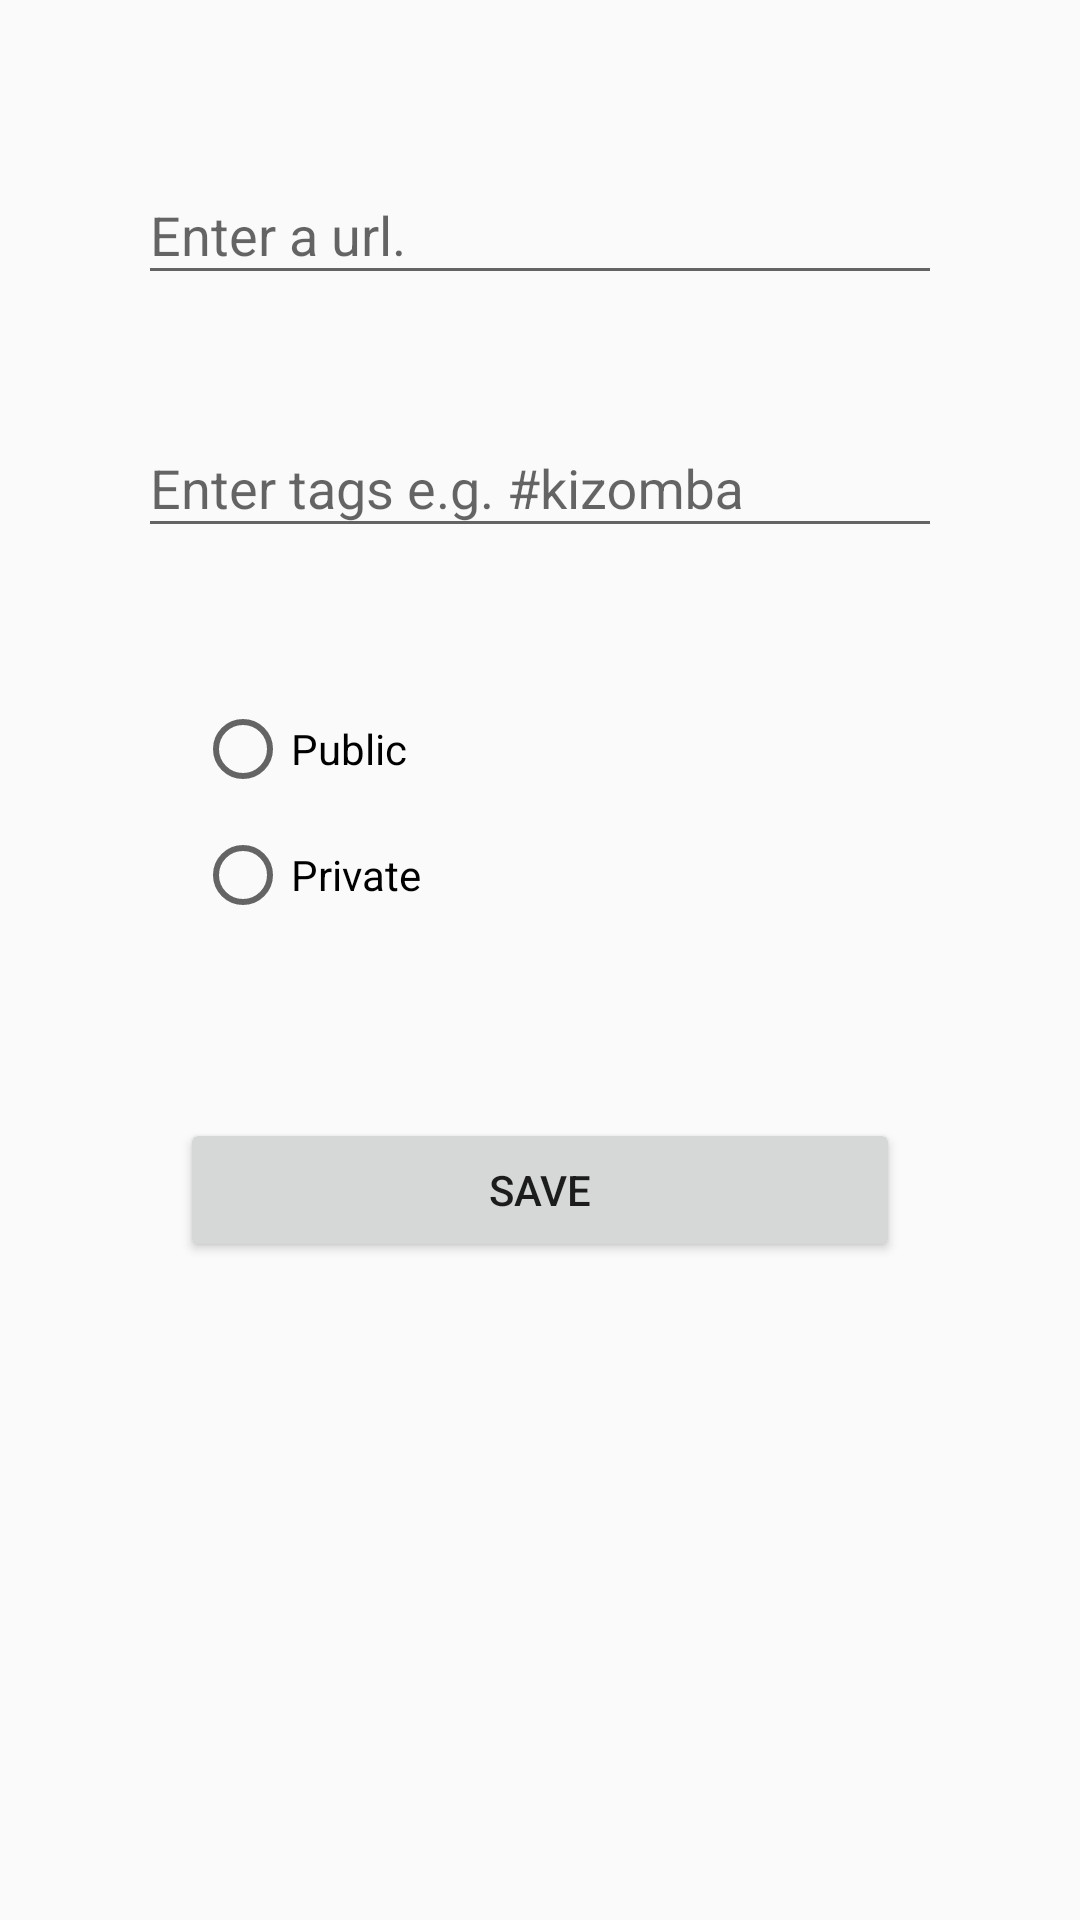

Write the Android layout XML for this screen, with the resource values it uses.
<!-- AndroidManifest.xml: application theme AppTheme -->
<!-- res/layout/activity_add_video.xml -->
<?xml version="1.0" encoding="utf-8"?>
<android.support.constraint.ConstraintLayout xmlns:android="http://schemas.android.com/apk/res/android"
    xmlns:app="http://schemas.android.com/apk/res-auto"
    xmlns:tools="http://schemas.android.com/tools"
    android:layout_width="match_parent"
    android:layout_height="match_parent"
    tools:context=".AddVideoActivity">

    <LinearLayout
        android:id="@+id/linearLayout"
        android:layout_width="0dp"
        android:layout_height="0dp"
        android:orientation="vertical"
        android:layout_margin="30dp"
        app:layout_constraintBottom_toBottomOf="parent"
        app:layout_constraintEnd_toEndOf="parent"
        app:layout_constraintStart_toStartOf="parent"
        app:layout_constraintTop_toTopOf="parent"
        >
        <android.support.design.widget.TextInputLayout
            android:id="@+id/textInput_url"
            android:hint="@string/enter_a_url"
            android:layout_height="wrap_content"
            android:layout_width="match_parent"
            android:layout_margin="16dp"
            android:visibility="visible">
            <android.support.design.widget.TextInputEditText
                android:layout_height="wrap_content"
                android:layout_width="match_parent"
                android:inputType="text" />

        </android.support.design.widget.TextInputLayout>

        <android.support.design.widget.TextInputLayout
            android:id="@+id/textInput_tag"
            android:hint="@string/enter_tags_e_g_kizomba"
            android:layout_height="wrap_content"
            android:layout_width="match_parent"
            android:layout_margin="16dp">

            <android.support.design.widget.TextInputEditText
                android:layout_height="wrap_content"
                android:layout_width="match_parent"
                android:inputType="text"
                />

        </android.support.design.widget.TextInputLayout>



        <RadioGroup
            android:layout_height="wrap_content"
            android:layout_width="match_parent"
            android:layout_margin="30dp"
            android:tooltipText="@string/publicHint">

              <RadioButton
                  android:id="@+id/radioButton_public"
            android:text="@string/public_video"
            android:layout_height="wrap_content"
            android:layout_width="match_parent"
            android:layout_margin="5dp"/>

            <RadioButton
                android:id="@+id/radioButton_private"
                android:text="@string/private_video"
                android:layout_height="wrap_content"
                android:layout_width="match_parent"
                android:layout_margin="5dp"/>

        </RadioGroup>

        <Button
            android:id="@+id/saveButton"
            android:layout_width="match_parent"
            android:layout_height="wrap_content"
            android:layout_margin="30dp"
            android:text="@string/save" />


    </LinearLayout>


</android.support.constraint.ConstraintLayout>
<!-- resources referenced by this layout -->
<resources>
  <string name="enter_a_url">Enter a url.</string>
  <string name="enter_tags_e_g_kizomba">Enter tags e.g. #kizomba</string>
  <string name="private_video">Private</string>
  <string name="publicHint">DANCEIT</string>
  <string name="public_video">Public</string>
  <string name="save">SAVE</string>
  <style name="AppTheme" parent="Theme.MaterialComponents.Light.DarkActionBar.Bridge">
          
          <item name="colorPrimary">@color/colorPrimary</item>
          <item name="colorPrimaryDark">@color/colorPrimaryDark</item>
          <item name="colorAccent">@color/colorAccent</item>
      </style>
  <color name="colorPrimary">#CC1407</color>
  <color name="colorPrimaryDark">#3700B3</color>
  <color name="colorAccent">#03DAC5</color>
</resources>
